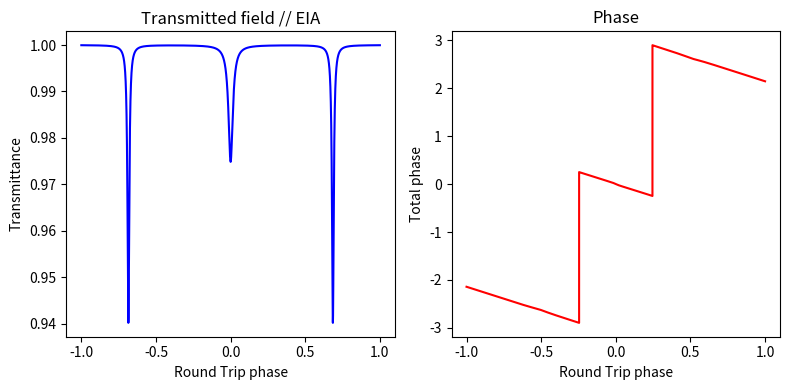

Source code (Python):
# -*- coding: utf-8 -*-
"""
Created on Mon Feb 11 15:00:19 2019

@author: ahmad
"""


import numpy as np
import matplotlib.pyplot as plt

ran = 20000
phi1 = -1
phi2 = -1
phi3 = -1
r1 =  0.9695465476797
r2 = 0.898795189867767
r3 = 0.868896789798389
lamd = 0.000001550
Q = 6000000
b = 0.000025
l = 2*np.pi*b
n = 3.45
c = 299792458

tau = (n*2*np.pi*b)/c

aa = (2*np.pi*n)/(Q*lamd)
g1 = 0.90001
aa2 = (2*np.pi*n)/(Q*lamd)
g2 = 0.981001
aa3 = (2*np.pi*n)/(Q*lamd)
g3 = 1.01
a1 = np.exp(((g1-aa)*l)/2)
a2 = np.exp(((g2-aa2)*l)/2)
a3 = np.exp(((g3-aa3)*l)/2)


#r1 = r2*a1 #critical

Etai = np.ndarray(ran, float)
Erai = np.ndarray(ran, float)
PHI = np.ndarray(ran, float)

phi1t = np.ndarray(ran, float)
phi2t = np.ndarray(ran, float)

with open('Triple_resonator_phi.phase.trans.csv', 'w') as fp:

    for i in range(0,ran):
    
    
        Er23 = (r3-a3*np.exp(1j*phi3))/(1-r3*a3*np.exp(1j*phi3)) #coupling r23
    
        Er12 = (r2-a2*Er23*np.exp(1j*phi2))/(1-r2*Er23*a2*np.exp(1j*phi2)) #coupling r12
        
        Eta = (r1-Er12*a1*np.exp(1j*phi1))/(1-r1*Er12*a1*np.exp(1j*phi1)) #transmission
        
        #phi23 = np.pi + phi3 + 2*np.arctan((r3*np.sin(phi3))/(1-r3*np.cos(phi3))) #phase of r23
        
        phi23 = np.arctan(a3*np.sin(phi3)/(r3-a3*np.cos(phi3))) + np.arctan(r3*a3*np.sin(phi3)/(1-r3*a3*np.cos(phi3)))
        
        phi12 = np.arctan((a2*abs(Er23)*np.sin(phi2+phi23))/(r2-a2*abs(Er23)*np.cos(phi2+phi23))) + np.arctan((r2*abs(Er23)*a2*np.sin(phi2+phi23))/(1-r2*abs(Er23)*a2*np.cos(phi2+phi23))) #phase of r12
        
        
        phi1 = phi1 + 0.0001    
        phi2 = phi2 + 0.0001    
        phi3 = phi3 + 0.0001
        
        Etai[i] = abs(Eta)**2 
        
    
        #PHI[i] = np.angle(Eta)
        
        PHI[i] = np.arctan((a1*abs(Er12)*np.sin(phi1+phi12))/(r1-a1*abs(Er12)*np.cos(phi1+phi12))) + np.arctan((r1*a1*abs(Er12)*np.sin(phi1+phi12))/(1-r1*a1*abs(Er12)*np.cos(phi1+phi12))) #total eff phase
        
        #fp.write("{},{},{}\n".format(phi1,PHI[i], Etai[i]))        
        
        phi1t[i] = phi1
        phi2t[i] = phi2
        
        rho = phi1 + phi12
        
    
    

vg = 1/(n/c)*(((r1-a1*abs(Er12)*np.cos(rho))**2/((r1-a1*abs(Er12)*np.cos(rho))**2 + (a1*abs(Er12)*np.sin(rho))**2)) + ((1-r1*a1*abs(Er12)*np.cos(rho))**2 / ((1-r1*a1*abs(Er12)*np.cos(rho))**2 + (r1*a1*abs(Er12)*np.sin(rho))**2) ))


fig, axs = plt.subplots(nrows=1, ncols=2, figsize=(8,4))

axs[0].set_title("Transmitted field // EIA")
axs[0].set_xlabel("Round Trip phase")
axs[0].set_ylabel("Transmittance")
axs[0].plot(phi1t,Etai, 'b')
#plt.show()
#fig.savefig('Triple_resonator_trans.png', dpi=400)

#axs[1].set_xlim([-0.2,0.2])
axs[1].set_title("Phase")
axs[1].set_xlabel("Round Trip phase")
axs[1].set_ylabel("Total phase")
axs[1].plot(phi2t,PHI, 'r')
#plt.show()

fig.tight_layout()
plt.show()

#fig.savefig('Triple_resonator_phase.trans.png', dpi=400)


#np.savetxt("fsoo.csv", PHI, delimiter=",")
#np.savetxt("fsoo.csv", Etai, delimiter=",")


#with open('fsoo.csv', 'w') as fp:
    #np.savetxt(PHI, Etai, '%f', ',')
 #   fp.write("{},{},{}\n".format(phi1t,PHI, Etai))
    
